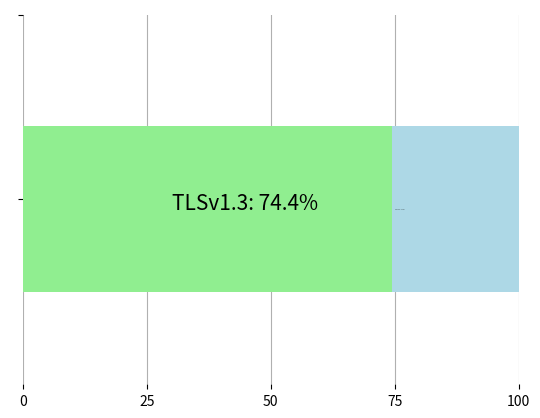

The script that saved this image: (Note: this script raises an exception after producing the figure.)
import matplotlib.pyplot as plt
import matplotlib.patches as mpatches
fig, ax = plt.subplots()
start = 0
TLSV13 = 74.4
TLSV12 = 25.6
ax.broken_barh([(start, TLSV13), (TLSV13, TLSV13+TLSV12), (TLSV13+TLSV12, TLSV13+TLSV12)], [10, 9], facecolors=('#90EE90', '#ADD8E6', '#FDB200'))
ax.set_ylim(5, 15)
ax.set_xlim(0, 100)
ax.spines['left'].set_visible(False)
ax.spines['bottom'].set_visible(False)
ax.spines['top'].set_visible(False)
ax.spines['right'].set_visible(False)
ax.set_yticks([15, 25])
ax.set_xticks([0, 25, 50, 75, 100])
ax.set_axisbelow(True) 
ax.set_yticklabels([' ', ' '])
ax.grid(axis='x')
ax.text(30, 14.5, "TLSv1.3: 74.4%", fontsize=15)
ax.text(75, 14.5, "TLSv1.2: 25.6%", fontsize=1)
leg1 = mpatches.Patch(color='lightgreen', label='TLSV1.3')
leg2 = mpatches.Patch(color='lightblue', label='TLSV1.2')
#ax.legend(handles=[leg1, leg2], ncol=3)
plt.savefig('Mhome_captures/graphs/TLSV13_vs_TLSV12.pdf')
plt.show()